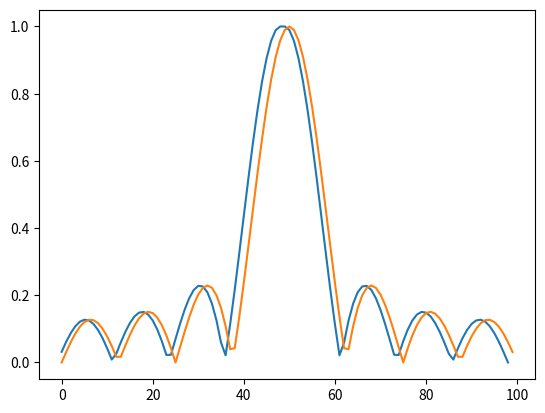

Write the Python code that produced this figure.
from math import pi
import numpy as np
import matplotlib.pyplot as plt

def FFT(x):
    """
    A recursive implementation of 
    the 1D Cooley-Tukey FFT, the 
    input should have a length of 
    power of 2. 
    """
    N = len(x)
    
    if N == 1:
        return x
    else:
        X_even = FFT(x[::2])
        X_odd = FFT(x[1::2])
        factor = \
          np.exp(-2j*np.pi*np.arange(N)/ N)
        
        X = np.concatenate(\
            [X_even+factor[:int(N/2)]*X_odd,
             X_even+factor[int(N/2):]*X_odd])
        return X

def pad2(x):
   m, n = np.shape(x)
   M, N = 2 ** int(np.ceil(np.log(m, 2))), 2 ** int(np.ceil(np.log(n, 2)))
   F = np.zeros((M,N), dtype = x.dtype)
   F[0:m, 0:n] = x
   return F, m, n

def FFT2(f):
   '''FFT of 2-d signals/images with padding
   usage X, m, n = fft2(x), where m and n are dimensions of original signal'''
#    f, m, n = pad2(f)
   return np.fft.ifftshift(np.transpose(DFT(np.transpose(DFT(f)))))
   
def DFT(x,cords=None,frecs=None,modes='U'):
    """
    Function to calculate the 
    discrete Fourier Transform 
    of a 1D real-valued signal x
    """
    
    N = len(x)
    n = np.arange(N)
    k = n.reshape((N, 1))/N
    var = k*n
    if modes != 'U':
        N = len(frecs)
        k = np.reshape(frecs,(N,1))
        print('k =',k)
        n = cords
        print('n =',n)
        var = np.multiply(k,n)

    e = np.exp(-2j * np.pi * var)
    
    X = np.dot(e, x)
    
    return X

def NUFFT(Func,X):
   '''Function to calculate de DFT of a group of not evenly sampled
   1D groups of data'''
   Xmax = np.amax(X)
   df = 1/Xmax
   mdx = mindis(X)
   Fmax = 1/mdx
   N = int(Fmax/df)
   Frecs = np.linspace(0,Fmax,N)
   out = DFT(Func,X,Frecs,'NU')
   Frecs = Frecs-Fmax/2
   return out,Frecs

def NUFFT2(Func,X,Y):
    return np.transpose(NUFFT(np.transpose(NUFFT(Func,X)),Y))

def mindis(V):
    d = abs(np.amax(V))
    for i in range(len(V)-1):
        dtemp = abs(V[i]-V[i+1])
        if dtemp < d:
            d = dtemp
        
    return d

def rect(x):
    y = np.zeros_like(x)
    for i in range(len(y)):
        if abs(x[i])<0.5:
            y[i]=1
    return y

def normalize(x):
    minimum = np.amin(x)
    x = x-minimum
    maximum = np.amax(x)
    x = x/maximum
    return x

x = np.linspace(0,2*np.pi,100)
y = rect(x)
frec = np.fft.fftfreq(100)
FT, f = NUFFT(y,x)
FTEO = np.fft.fftshift(np.fft.fft(y))
plt.plot(normalize(np.abs(np.fft.fftshift(FT))))
plt.plot(normalize(np.abs(FTEO)))
plt.show()
